Run: headless pygame with SDL's dummy video driver; simulated clock (each Clock.tick advances the game by its frame time, no real sleeping); random seed 0; keys injected as events and as key.get_pressed() state; no mouse input.
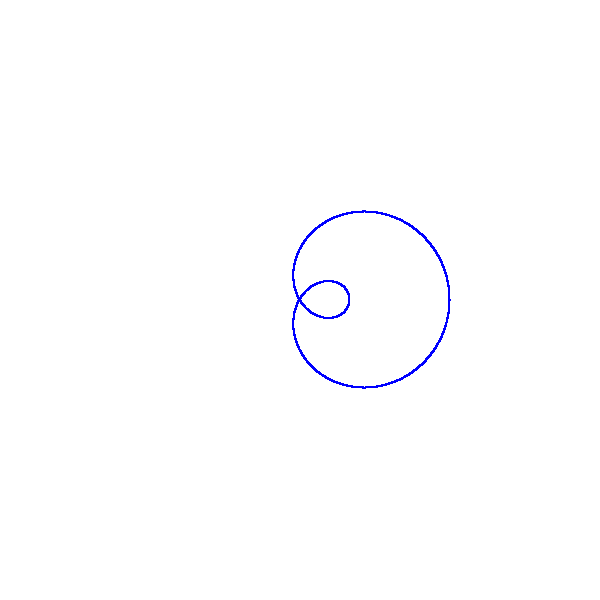
Frame 1 of 4 · flips 1–60 · no input
Frame 2 of 4 · flips 61–180 · tapped SPACE, RETURN · held RIGHT (→), D · screen unchanged from frame 1, image omitted
Frame 3 of 4 · flips 181–300 · held DOWN (↓), S · screen unchanged from frame 2, image omitted
Frame 4 of 4 · flips 301–420 · held LEFT (←), A, UP (↑), W · screen unchanged from frame 3, image omitted

The pygame program that drew these frames:

import pygame
import math

# Константы
width, height = 600, 600  # Размеры окна
white = (255, 255, 255)
blue = (0, 0, 255)

# Параметры улитки Паскаля
a = 50  # Радиус, влияющий на амплитуду
b = 50  # Начальный радиус

# Инициализация Pygame
pygame.init()
screen = pygame.display.set_mode((width, height))
pygame.display.set_caption("Улитка Паскаля")

# Основной цикл
running = True
while running:
    for event in pygame.event.get():
        if event.type == pygame.QUIT:
            running = False

    # Заполнение экрана белым
    screen.fill(white)

    # Координаты центра экрана
    center_x, center_y = width // 2, height // 2

    # Рисуем спираль
    theta = 0  # Угол в радианах
    step = 0.01  # Шаг изменения угла
    max_loops = 20  # Количество витков

    while theta < max_loops * 2 * math.pi:  # Вращаем до заданного количества витков
        # Вычисляем радиус и координаты
        r = b + 2 * a * math.cos(theta)
        x = r * math.cos(theta)
        y = r * math.sin(theta)

        # Преобразуем в координаты окна
        screen_x = int(center_x + x)
        screen_y = int(center_y - y)

        # Рисуем точку
        pygame.draw.circle(screen, blue, (screen_x, screen_y), 1)

        # Увеличиваем угол
        theta += step

    # Обновление экрана
    pygame.display.flip()

# Закрытие Pygame
pygame.quit()
